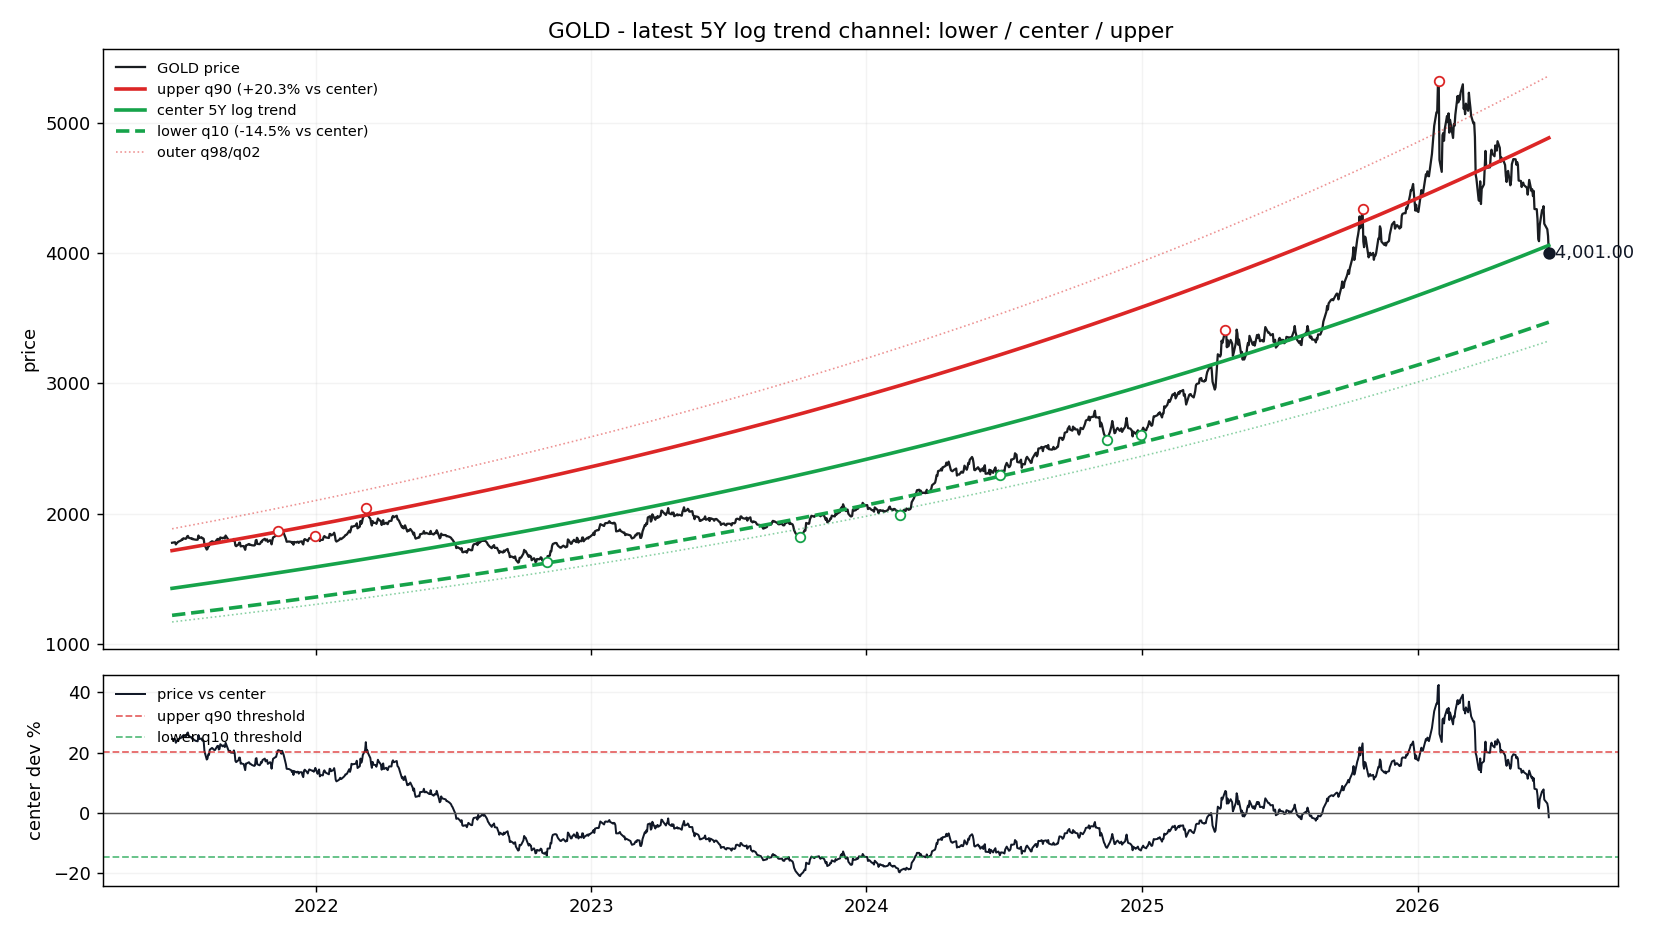

Values plotted in this chart, from the file beside it:
date, price, log_trend_5y_window, price_straight_line, dev_pct_vs_log_trend, dev_sigma_vs_log_trend, support_q10, resistance_q90, support_q02, resistance_q98, dev_pct_vs_center, dev_pct_vs_support_q10, dev_pct_vs_resistance_q90
2021-06-24, 1776, 1426, 1099, 0.2454, 1.648, 1218, 1716, 1168, 1883, 0.2454, 0.4572, 0.03503
2021-06-25, 1777, 1426, 1101, 0.2454, 1.648, 1219, 1716, 1168, 1884, 0.2454, 0.4572, 0.03502
2021-06-28, 1780, 1429, 1106, 0.2454, 1.648, 1221, 1719, 1170, 1887, 0.2454, 0.4572, 0.03498
2021-06-29, 1763, 1430, 1107, 0.2329, 1.573, 1222, 1720, 1171, 1888, 0.2329, 0.4426, 0.02463
2021-06-30, 1771, 1431, 1109, 0.2378, 1.602, 1223, 1721, 1172, 1889, 0.2378, 0.4483, 0.02869
2021-07-01, 1776, 1431, 1111, 0.2407, 1.62, 1223, 1722, 1172, 1890, 0.2407, 0.4516, 0.03106
2021-07-02, 1783, 1432, 1112, 0.2446, 1.643, 1224, 1723, 1173, 1891, 0.2446, 0.4563, 0.03436
2021-07-06, 1794, 1436, 1119, 0.2494, 1.672, 1227, 1727, 1176, 1896, 0.2494, 0.4618, 0.0383
2021-07-07, 1802, 1436, 1120, 0.2542, 1.701, 1228, 1728, 1176, 1897, 0.2542, 0.4675, 0.04233
2021-07-08, 1800, 1437, 1122, 0.2522, 1.689, 1228, 1729, 1177, 1898, 0.2522, 0.4651, 0.04064
2021-07-09, 1810, 1438, 1123, 0.2587, 1.728, 1229, 1730, 1178, 1899, 0.2587, 0.4727, 0.04605
2021-07-12, 1806, 1440, 1128, 0.2534, 1.696, 1231, 1733, 1180, 1902, 0.2534, 0.4666, 0.04166
2021-07-13, 1809, 1441, 1130, 0.2554, 1.708, 1232, 1734, 1181, 1903, 0.2554, 0.4689, 0.04331
2021-07-14, 1824, 1442, 1131, 0.265, 1.766, 1233, 1735, 1181, 1904, 0.265, 0.4801, 0.0513
2021-07-15, 1828, 1443, 1133, 0.2671, 1.778, 1233, 1736, 1182, 1906, 0.2671, 0.4826, 0.05306
2021-07-16, 1814, 1444, 1134, 0.2568, 1.716, 1234, 1737, 1183, 1907, 0.2568, 0.4705, 0.04445
2021-07-19, 1809, 1446, 1139, 0.2506, 1.679, 1236, 1740, 1185, 1910, 0.2506, 0.4633, 0.03933
2021-07-20, 1811, 1447, 1141, 0.2514, 1.684, 1237, 1741, 1185, 1911, 0.2514, 0.4642, 0.04
2021-07-21, 1803, 1448, 1142, 0.2452, 1.647, 1237, 1742, 1186, 1912, 0.2452, 0.4569, 0.03481
2021-07-22, 1805, 1449, 1144, 0.2459, 1.651, 1238, 1743, 1187, 1913, 0.2459, 0.4578, 0.03542
2021-07-23, 1801, 1450, 1146, 0.2427, 1.632, 1239, 1744, 1187, 1914, 0.2427, 0.454, 0.03276
2021-07-26, 1799, 1452, 1150, 0.2387, 1.608, 1241, 1747, 1189, 1918, 0.2387, 0.4494, 0.02945
2021-07-27, 1800, 1453, 1152, 0.2386, 1.607, 1242, 1748, 1190, 1919, 0.2386, 0.4492, 0.02931
2021-07-28, 1800, 1454, 1154, 0.2379, 1.602, 1242, 1749, 1191, 1920, 0.2379, 0.4483, 0.02872
2021-07-29, 1831, 1455, 1155, 0.259, 1.729, 1243, 1750, 1191, 1921, 0.259, 0.473, 0.04625
2021-07-30, 1813, 1455, 1157, 0.2454, 1.648, 1244, 1751, 1192, 1922, 0.2454, 0.4572, 0.03503
2021-08-02, 1818, 1458, 1162, 0.2471, 1.658, 1246, 1754, 1194, 1925, 0.2471, 0.4591, 0.03638
2021-08-03, 1810, 1459, 1163, 0.2409, 1.621, 1247, 1755, 1195, 1926, 0.2409, 0.4519, 0.03123
2021-08-04, 1810, 1460, 1165, 0.2404, 1.618, 1247, 1756, 1196, 1928, 0.2404, 0.4514, 0.03087
2021-08-05, 1805, 1460, 1166, 0.236, 1.591, 1248, 1757, 1196, 1929, 0.236, 0.4462, 0.02721
2021-08-06, 1760, 1461, 1168, 0.2045, 1.397, 1249, 1758, 1197, 1930, 0.2045, 0.4093, 0.0009684
2021-08-09, 1723, 1464, 1173, 0.1774, 1.226, 1251, 1761, 1199, 1933, 0.1774, 0.3776, -0.02153
2021-08-10, 1729, 1465, 1174, 0.1804, 1.246, 1252, 1762, 1200, 1934, 0.1804, 0.3811, -0.01903
2021-08-11, 1750, 1465, 1176, 0.1945, 1.334, 1252, 1763, 1200, 1935, 0.1945, 0.3976, -0.007339
2021-08-12, 1749, 1466, 1177, 0.1928, 1.324, 1253, 1764, 1201, 1936, 0.1928, 0.3957, -0.008701
2021-08-13, 1775, 1467, 1179, 0.21, 1.432, 1254, 1765, 1202, 1937, 0.21, 0.4157, 0.005572
2021-08-16, 1787, 1470, 1184, 0.2159, 1.468, 1256, 1768, 1204, 1941, 0.2159, 0.4226, 0.01046
2021-08-17, 1785, 1470, 1185, 0.2139, 1.456, 1257, 1769, 1204, 1942, 0.2139, 0.4203, 0.008809
2021-08-18, 1782, 1471, 1187, 0.2109, 1.437, 1257, 1770, 1205, 1943, 0.2109, 0.4168, 0.006311
2021-08-19, 1780, 1472, 1189, 0.2093, 1.427, 1258, 1771, 1206, 1944, 0.2093, 0.4149, 0.004944
2021-08-20, 1781, 1473, 1190, 0.2091, 1.426, 1259, 1772, 1207, 1945, 0.2091, 0.4147, 0.00482
2021-08-23, 1803, 1476, 1195, 0.2221, 1.506, 1261, 1776, 1209, 1949, 0.2221, 0.4299, 0.0156
2021-08-24, 1806, 1476, 1197, 0.223, 1.512, 1262, 1777, 1209, 1950, 0.223, 0.4309, 0.01637
2021-08-25, 1788, 1477, 1198, 0.2105, 1.435, 1263, 1778, 1210, 1951, 0.2105, 0.4163, 0.005996
2021-08-26, 1792, 1478, 1200, 0.2125, 1.447, 1263, 1779, 1211, 1952, 0.2125, 0.4187, 0.007669
2021-08-27, 1817, 1479, 1201, 0.2283, 1.544, 1264, 1780, 1211, 1953, 0.2283, 0.4372, 0.0208
2021-08-30, 1809, 1481, 1206, 0.2211, 1.5, 1266, 1783, 1213, 1956, 0.2211, 0.4287, 0.01479
2021-08-31, 1815, 1482, 1208, 0.2244, 1.521, 1267, 1784, 1214, 1958, 0.2244, 0.4326, 0.01757
2021-09-01, 1813, 1483, 1209, 0.2225, 1.508, 1268, 1785, 1215, 1959, 0.2225, 0.4303, 0.01592
2021-09-02, 1809, 1484, 1211, 0.2188, 1.486, 1268, 1786, 1216, 1960, 0.2188, 0.426, 0.01288
2021-09-03, 1831, 1485, 1212, 0.233, 1.573, 1269, 1787, 1216, 1961, 0.233, 0.4427, 0.02472
2021-09-07, 1796, 1488, 1219, 0.2067, 1.411, 1272, 1791, 1219, 1965, 0.2067, 0.4119, 0.002831
2021-09-08, 1791, 1489, 1220, 0.2025, 1.385, 1273, 1792, 1220, 1967, 0.2025, 0.407, -0.0006451
2021-09-09, 1797, 1490, 1222, 0.2063, 1.409, 1273, 1793, 1220, 1968, 0.2063, 0.4114, 0.00252
2021-09-10, 1790, 1491, 1224, 0.2004, 1.372, 1274, 1794, 1221, 1969, 0.2004, 0.4045, -0.002403
2021-09-13, 1792, 1493, 1228, 0.2, 1.369, 1276, 1797, 1223, 1972, 0.2, 0.404, -0.00278
2021-09-14, 1805, 1494, 1230, 0.2078, 1.418, 1277, 1798, 1224, 1973, 0.2078, 0.4131, 0.003712
2021-09-15, 1792, 1495, 1232, 0.1988, 1.362, 1278, 1799, 1225, 1974, 0.1988, 0.4027, -0.0037
2021-09-16, 1755, 1496, 1233, 0.1729, 1.198, 1279, 1800, 1225, 1976, 0.1729, 0.3723, -0.02527
2021-09-17, 1749, 1497, 1235, 0.1687, 1.171, 1279, 1801, 1226, 1977, 0.1687, 0.3675, -0.02871
... 1,197 more rows
